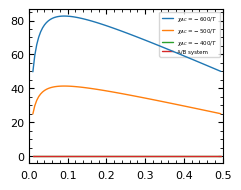

Source code (Python):
#!/Users/<user>/opt/anaconda3/envs/CG/bin/python

import numpy as np
import matplotlib 
import matplotlib.pyplot as plt 
import matplotlib.cm as cm 
import matplotlib.patheffects as pe 
from scipy.optimize import fsolve
from scipy.optimize import root
from matplotlib.ticker import StrMethodFormatter
import scipy.optimize as opt 
from matplotlib.ticker import StrMethodFormatter
from matplotlib.ticker import Locator


if __name__=="__main__":


    lsize = 8
    plt.rcParams['font.family'] = 'Arial'
    font = {'color':  'black',
        'weight': 'normal',
        'size': lsize}

    fig = plt.figure(figsize=(2.5,2.0), constrained_layout=True)
    fig.tight_layout()
    ax  = plt.axes ()
    ax.tick_params(direction='in', bottom=True, top=True, left=True, right=True, which='both')
    ax.tick_params(axis='x', labelsize=lsize, pad=5)
    ax.tick_params(axis='y', labelsize=lsize)

    
    chi = lambda E, T: E/T
    N   = 100

    frac_a = lambda r, phi_b: (1-phi_b)*r/(r+1)

    Tup    = lambda phi_a, phi_b, E_ab, E_bc, E_ac: 1/ (1+(N-1)*phi_b) * \
    ( E_ac * phi_a - E_ac * phi_a **2 + N * E_bc * phi_b + N* E_ab * phi_a * phi_b - E_ac * phi_a * phi_b - N * E_bc * phi_a * phi_b - N * E_bc* phi_b ** 2 + 
        0.5* np.sqrt ( -4 * N * (E_ab**2 + (E_ac - E_bc)**2 - 2 * E_ab * (E_ac + E_bc) ) * phi_a * phi_b * (phi_a + phi_b - 1) * ( 1 + phi_b * (N-1) ) + \
            4 * (E_ac * phi_a * (phi_a + phi_b - 1) + N * phi_b * (-E_ab * phi_a + E_bc * (-1 + phi_a + phi_b) ) ) ** 2 ) )

    E_ab  = -100
    E_bc  = -100
    ratio = 1
    phi_b_range = np.arange (0.01, 0.5, 0.005)

    E_ac_list = [-600, -500, -400]

    for E_ac in E_ac_list: 
        
        T_specific = lambda phi_b: Tup (frac_a (ratio, phi_b), phi_b, E_ab, E_bc, E_ac) 
        T_solution = T_specific (phi_b_range)     
        ax.plot (phi_b_range, T_solution, ls='-', lw=1, zorder=10, solid_capstyle='round', label=f"$\\chi _{{AC}} = {E_ac}/T$")

    T_specific = lambda phi_b: Tup (1-phi_b, phi_b, E_ab, 0, 0) 
    T_solution = T_specific (phi_b_range)
    ax.plot (phi_b_range, T_solution, ls='-', lw=1, zorder=10, solid_capstyle='round', label=f"A/B system")

    ax.minorticks_on ()
    ax.set_xticks (np.linspace (0, 0.5, 6))
    ax.legend(fontsize=4)
    # ax.set_ylim (bottom=200, top=500)
    ax.set_xlim (0, 0.5)
    plt.savefig ("plots-cononsolvency-fig3.png", dpi=1200) # bbox_inches='tight', dpi=1200)
